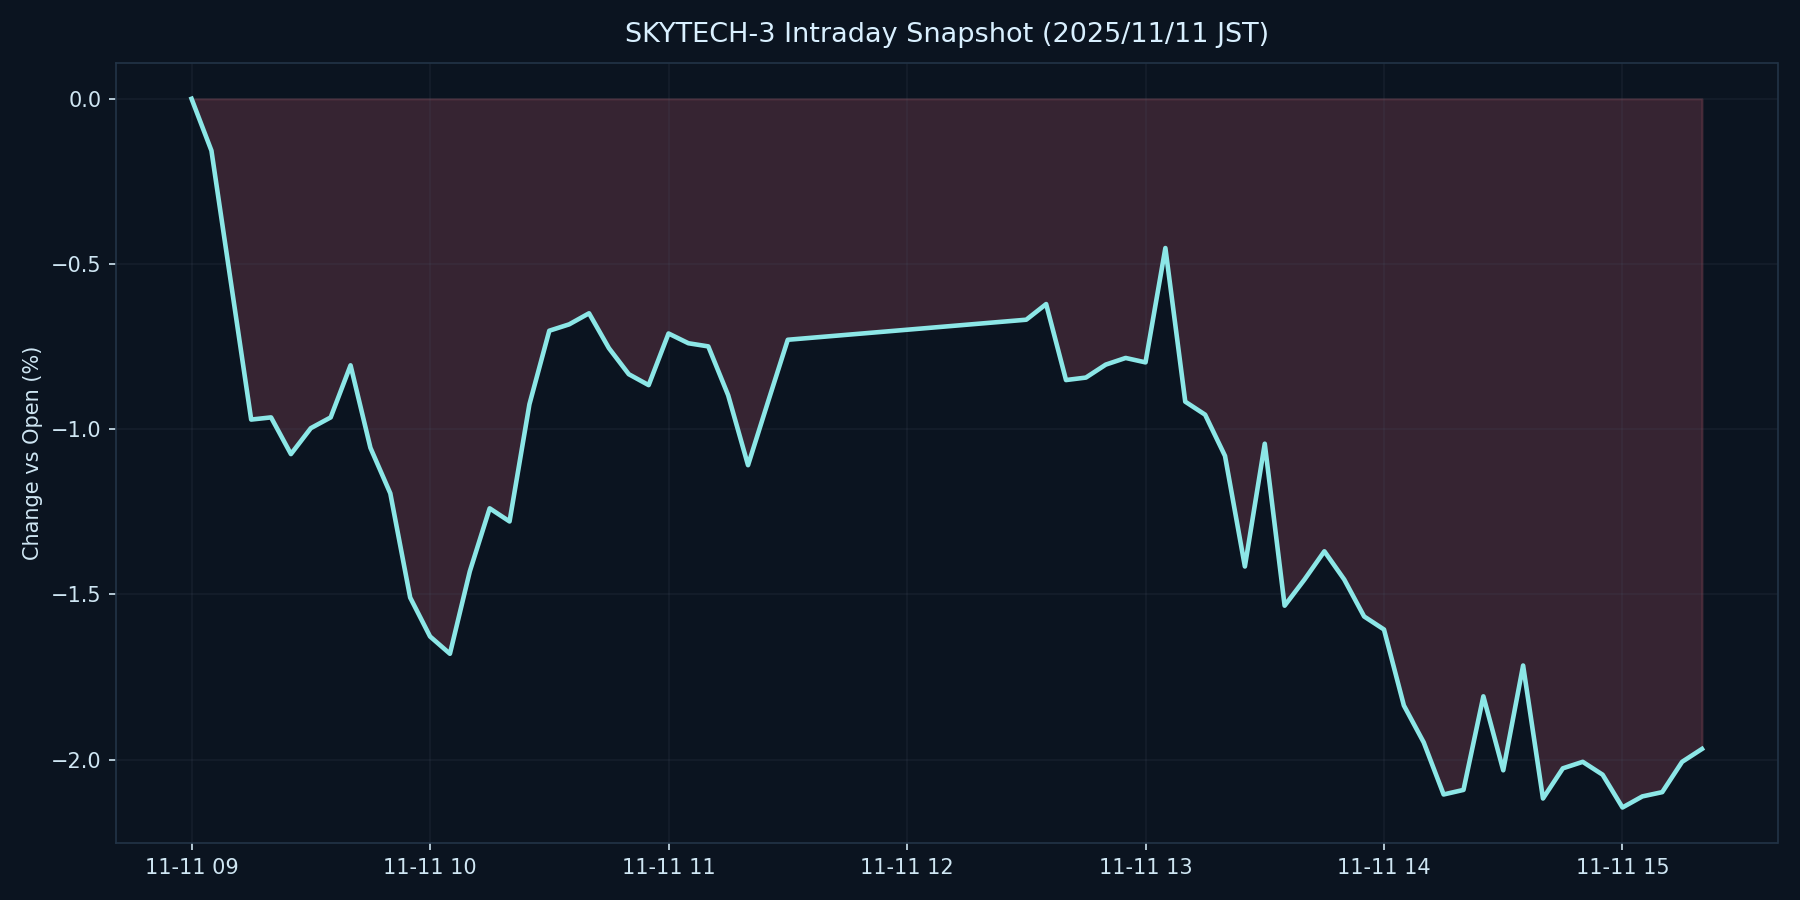

The file beside this chart, header and first rows:
datetime_jst, pct
2025-11-11 09:00:00+09:00, 0.000000
2025-11-11 09:05:00+09:00, -0.157
2025-11-11 09:10:00+09:00, -0.564
2025-11-11 09:15:00+09:00, -0.9708
2025-11-11 09:20:00+09:00, -0.9642
2025-11-11 09:25:00+09:00, -1.075
2025-11-11 09:30:00+09:00, -0.9968
2025-11-11 09:35:00+09:00, -0.9642
2025-11-11 09:40:00+09:00, -0.8066
2025-11-11 09:45:00+09:00, -1.056
2025-11-11 09:50:00+09:00, -1.194
2025-11-11 09:55:00+09:00, -1.509
2025-11-11 10:00:00+09:00, -1.627
2025-11-11 10:05:00+09:00, -1.679
2025-11-11 10:10:00+09:00, -1.43
2025-11-11 10:15:00+09:00, -1.239
2025-11-11 10:20:00+09:00, -1.279
2025-11-11 10:25:00+09:00, -0.9246
2025-11-11 10:30:00+09:00, -0.7019
2025-11-11 10:35:00+09:00, -0.6827
2025-11-11 10:40:00+09:00, -0.6491
2025-11-11 10:45:00+09:00, -0.7547
2025-11-11 10:50:00+09:00, -0.8335
2025-11-11 10:55:00+09:00, -0.8666
2025-11-11 11:00:00+09:00, -0.7103
2025-11-11 11:05:00+09:00, -0.7398
2025-11-11 11:10:00+09:00, -0.7493
2025-11-11 11:15:00+09:00, -0.8971
2025-11-11 11:20:00+09:00, -1.109
2025-11-11 11:25:00+09:00, -0.9182
2025-11-11 11:30:00+09:00, -0.7293
2025-11-11 12:30:00+09:00, -0.6686
2025-11-11 12:35:00+09:00, -0.6213
2025-11-11 12:40:00+09:00, -0.8512
2025-11-11 12:45:00+09:00, -0.8437
2025-11-11 12:50:00+09:00, -0.8045
2025-11-11 12:55:00+09:00, -0.7843
2025-11-11 13:00:00+09:00, -0.7977
2025-11-11 13:05:00+09:00, -0.4517
2025-11-11 13:10:00+09:00, -0.9166
2025-11-11 13:15:00+09:00, -0.956
2025-11-11 13:20:00+09:00, -1.081
2025-11-11 13:25:00+09:00, -1.415
2025-11-11 13:30:00+09:00, -1.044
2025-11-11 13:35:00+09:00, -1.534
2025-11-11 13:40:00+09:00, -1.455
2025-11-11 13:45:00+09:00, -1.369
2025-11-11 13:50:00+09:00, -1.455
2025-11-11 13:55:00+09:00, -1.567
2025-11-11 14:00:00+09:00, -1.606
2025-11-11 14:05:00+09:00, -1.836
2025-11-11 14:10:00+09:00, -1.948
2025-11-11 14:15:00+09:00, -2.105
2025-11-11 14:20:00+09:00, -2.091
2025-11-11 14:25:00+09:00, -1.808
2025-11-11 14:30:00+09:00, -2.032
2025-11-11 14:35:00+09:00, -1.715
2025-11-11 14:40:00+09:00, -2.117
2025-11-11 14:45:00+09:00, -2.026
2025-11-11 14:50:00+09:00, -2.006
... 6 more rows
